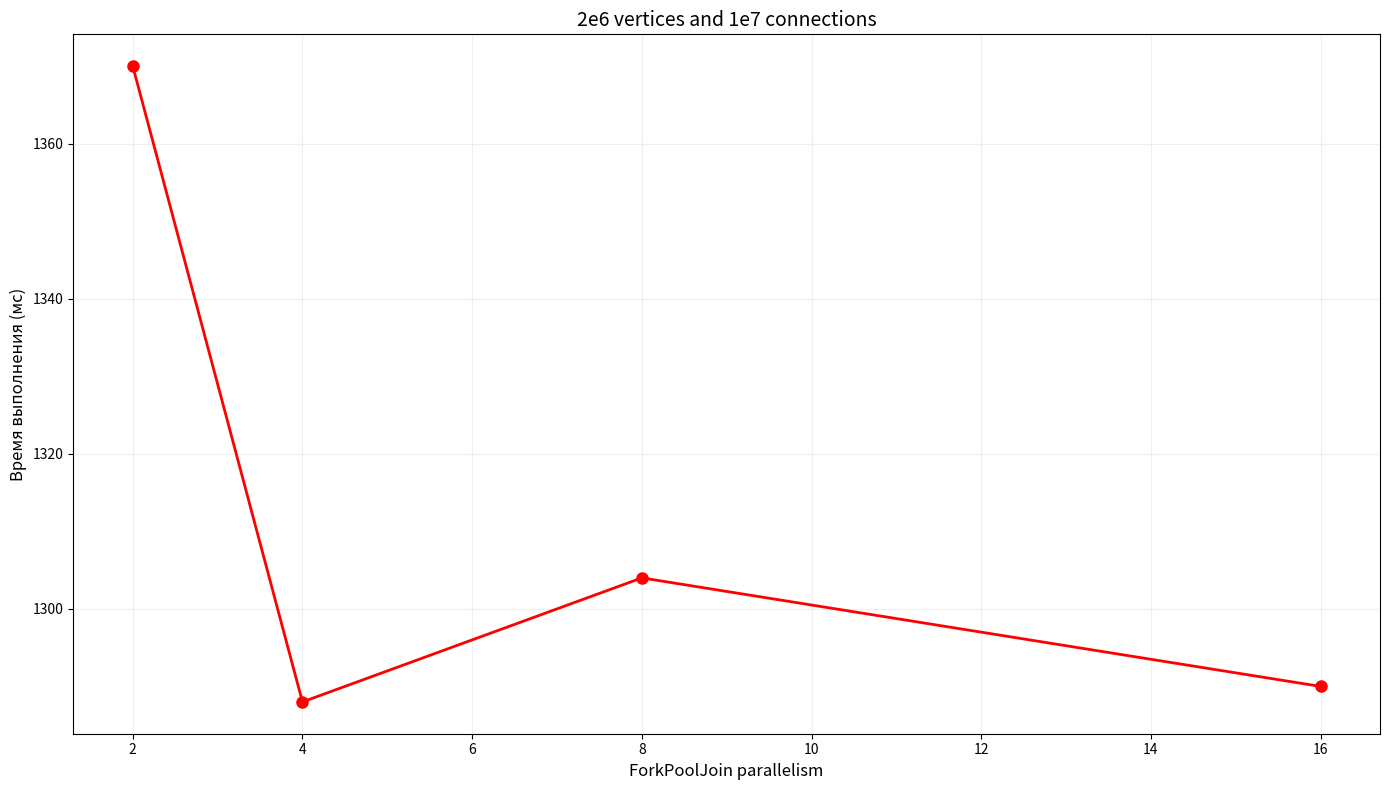

The script that saved this image:
#!/usr/bin/env python
import matplotlib.pyplot as plt
import numpy as np

def main():
    nthreads = [2, 4, 8, 16]
    times = [1370, 1288, 1304, 1290]

    plt.figure(figsize=(14, 8))

    plt.plot(nthreads, times, 'ro-', linewidth=2, markersize=8, markerfacecolor='red')

    plt.xlabel('ForkPoolJoin parallelism', fontsize=12)
    plt.ylabel('Время выполнения (мс)', fontsize=12)
    plt.title('2e6 vertices and 1e7 connections', fontsize=14)
    plt.grid(True, alpha=0.3)

    # plt.yscale('log')
    # plt.xscale('log')

    plt.grid(True, which='both', alpha=0.2)

    plt.tight_layout()
    plt.savefig('n-threads.png', dpi=300, bbox_inches='tight')
    plt.show()

if __name__ == "__main__":
    main()
